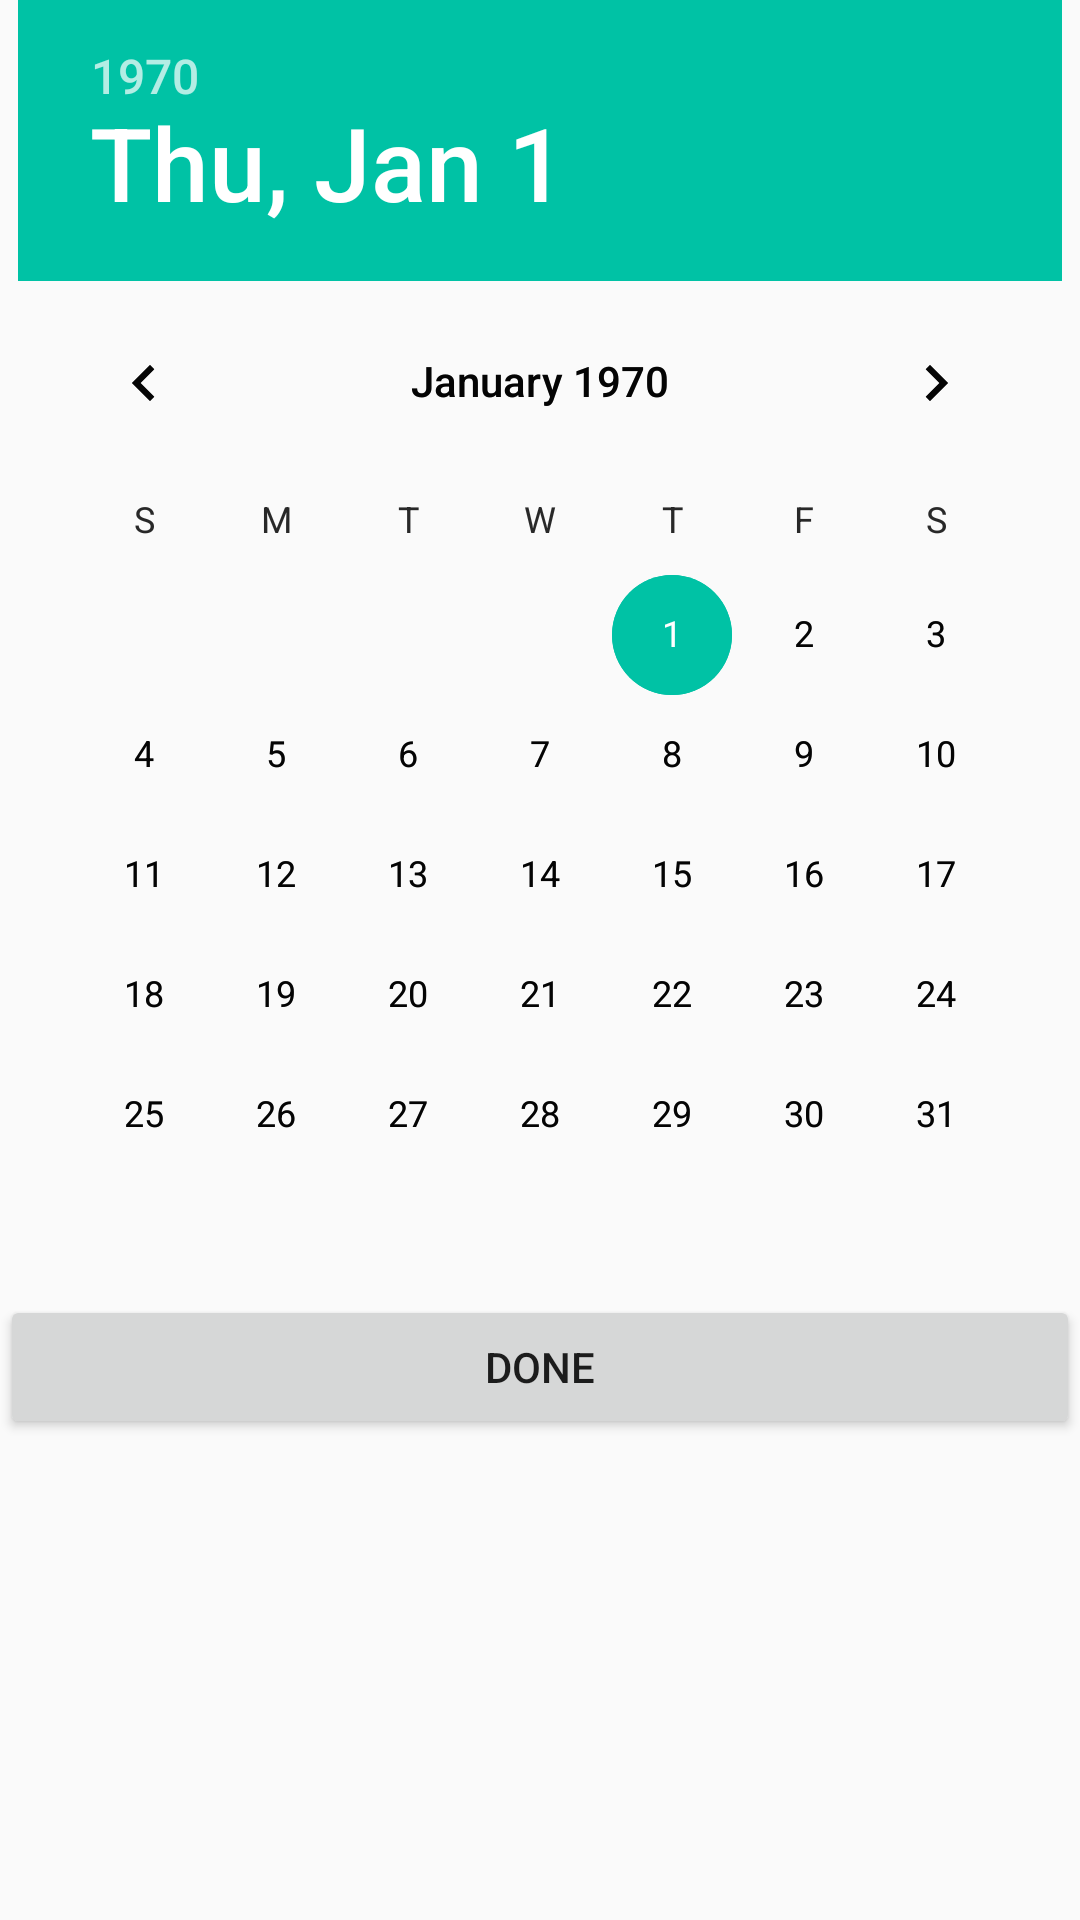

Android layout source for this screen:
<!-- AndroidManifest.xml: application theme AppTheme -->
<!-- res/layout/date_range_picker.xml -->
<?xml version="1.0" encoding="utf-8"?>
<RelativeLayout xmlns:android="http://schemas.android.com/apk/res/android"
    android:layout_width="match_parent"
    android:layout_gravity="center"
    android:layout_height="wrap_content">

    <TabHost
        android:id="@+id/tabHost"
        android:layout_width="fill_parent"
        android:layout_height="wrap_content">

        <LinearLayout
            android:layout_width="fill_parent"
            android:layout_height="wrap_content"
            android:orientation="vertical">

            <TabWidget
                android:id="@android:id/tabs"
                android:layout_width="fill_parent"
                android:layout_height="wrap_content" />

            <FrameLayout
                android:id="@android:id/tabcontent"
                android:layout_width="fill_parent"
                android:layout_height="0dp"
                android:layout_weight="1">

                <LinearLayout
                    android:id="@+id/start_date_group"
                    android:layout_width="match_parent"
                    android:layout_height="wrap_content"
                    android:orientation="vertical">

                    <DatePicker
                        android:layout_gravity="center_horizontal"
                        android:id="@+id/start_date_picker"
                        android:layout_width="wrap_content"
                        android:layout_height="wrap_content" />

                </LinearLayout>

                <LinearLayout
                    android:id="@+id/end_date_group"
                    android:layout_width="match_parent"
                    android:layout_height="wrap_content"
                    android:orientation="vertical">

                    <DatePicker
                        android:layout_gravity="center_horizontal"
                        android:id="@+id/end_date_picker"
                        android:layout_width="wrap_content"
                        android:layout_height="wrap_content" />
                </LinearLayout>

            </FrameLayout>

            <Button
                android:id="@+id/but_set_time_range"
                android:layout_width="fill_parent"
                android:layout_height="wrap_content"
                android:text="@string/done" />
        </LinearLayout>
    </TabHost>

</RelativeLayout>
<!-- resources referenced by this layout -->
<resources>
  <string name="done">Done</string>
  <style name="AppTheme" parent="Theme.AppCompat.Light.DarkActionBar">
          
          <item name="colorPrimary">@color/colorPrimary</item>
          <item name="colorPrimaryDark">@color/colorPrimaryDark</item>
          <item name="colorAccent">@color/colorAccent</item>
          <item name="colorControlNormal">#fff</item>
      </style>
  <color name="colorPrimary">#20314B</color>
  <color name="colorPrimaryDark">#13283B</color>
  <color name="colorAccent">#00C2A5</color>
</resources>
